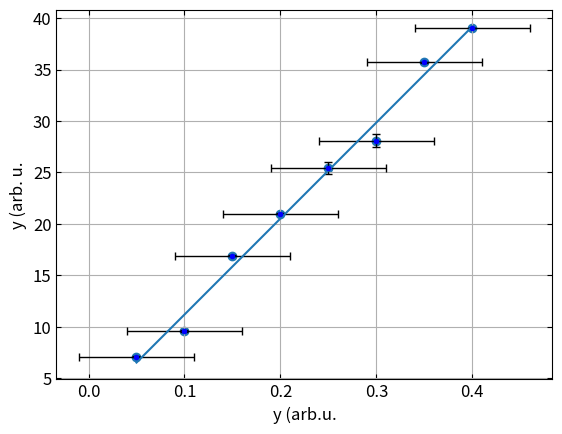

Recreate this plot in Python.
from scipy import stats
import numpy as np
import matplotlib.pyplot as plt

config_plt = {
    "xtick.top": True,
    "ytick.right": True,
    "xtick.direction": "in",
    "ytick.direction": "in",
    "xtick.labelsize": 12,
    "ytick.labelsize": 12,
    "axes.titlesize": 12,
    "axes.labelsize": 12,
    "legend.fontsize": 9,
    "figure.subplot.wspace": 0.5,
    "figure.subplot.hspace": 0.5,
}

plt.style.use([config_plt])

x = np.array([0.05, 0.1, 0.15, 0.2, 0.25, 0.3, 0.35, 0.4])
y = np.array([7.1, 9.6, 16.9, 21, 25.4, 28.1, 35.7, 39])
u_x = np.array([ 0.06, 0.06, 0.06, 0.06, 0.06, 0.06, 0.06, 0.06])
u_y = np.array([ 0.06, 0.06, 0.06, 0.06, 0.6, 0.6, 0.06, 0])

result = stats.linregress(x, y)

print(
    f"Linear regression:\n Slope: {result.slope:.2f}+-{result.stderr:.2f} \n Intercept: {result.intercept:.2f} +-{result.intercept_stderr:.2f}"
)

fig3, ax3 = plt.subplots(1, 1)

ax3.errorbar(
    x,
    y,
    xerr=u_x,
    yerr=u_y,
    fmt="o",
    elinewidth=1,
    capsize=3,
    capthick=1,
    ms=3,
    c="b",
    ecolor="black",
)

ax3.plot(x, x * result.slope + result.intercept)

ax3.set_xlabel("y (arb.u.")
ax3.set_ylabel("y (arb. u.")

plt.scatter(x, y)
plt.grid("on")
plt.show()